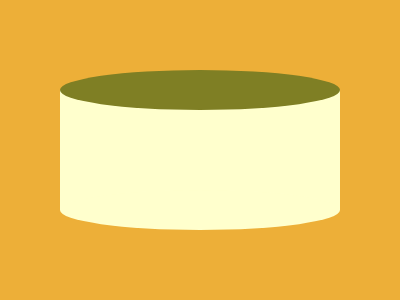

Recreate this image using only HTML and CSS.

<!DOCTYPE html>
<html>

<head>
    <meta charset='utf-8'>
    <meta http-equiv='X-UA-Compatible' content='IE=edge'>
    <title>CSS Battle Daily Target Solution - 24th July, 2024</title>
    <meta name='viewport' content='width=device-width, initial-scale=1'>
    <style>
        * {
            margin: 0;
            padding: 0;
        }

        body {
            min-height: 100vh;
            background: radial-gradient(#fff, #FFFFCD, #7F7F24);
            display: grid;
            place-items: center;
        }

        .wrapper {
            height: 300px;
            width: 400px;
            background: #EDAF38;
        }

        .parent {
            height: 120px;
            background: #FFFFCD;
            margin: 90px 60px
        }

        p {
            position: absolute;
            padding: 20px 140px;
            border-radius: 50%;
            margin: 100px 0;
            background: #FFFFCD;
            box-shadow: 0 -127q#7F7F24
        }
    </style>
</head>

<body>
    <div class="wrapper">
        <div class="parent">
            <p></p>
        </div>
    </div>
</body>

</html>
